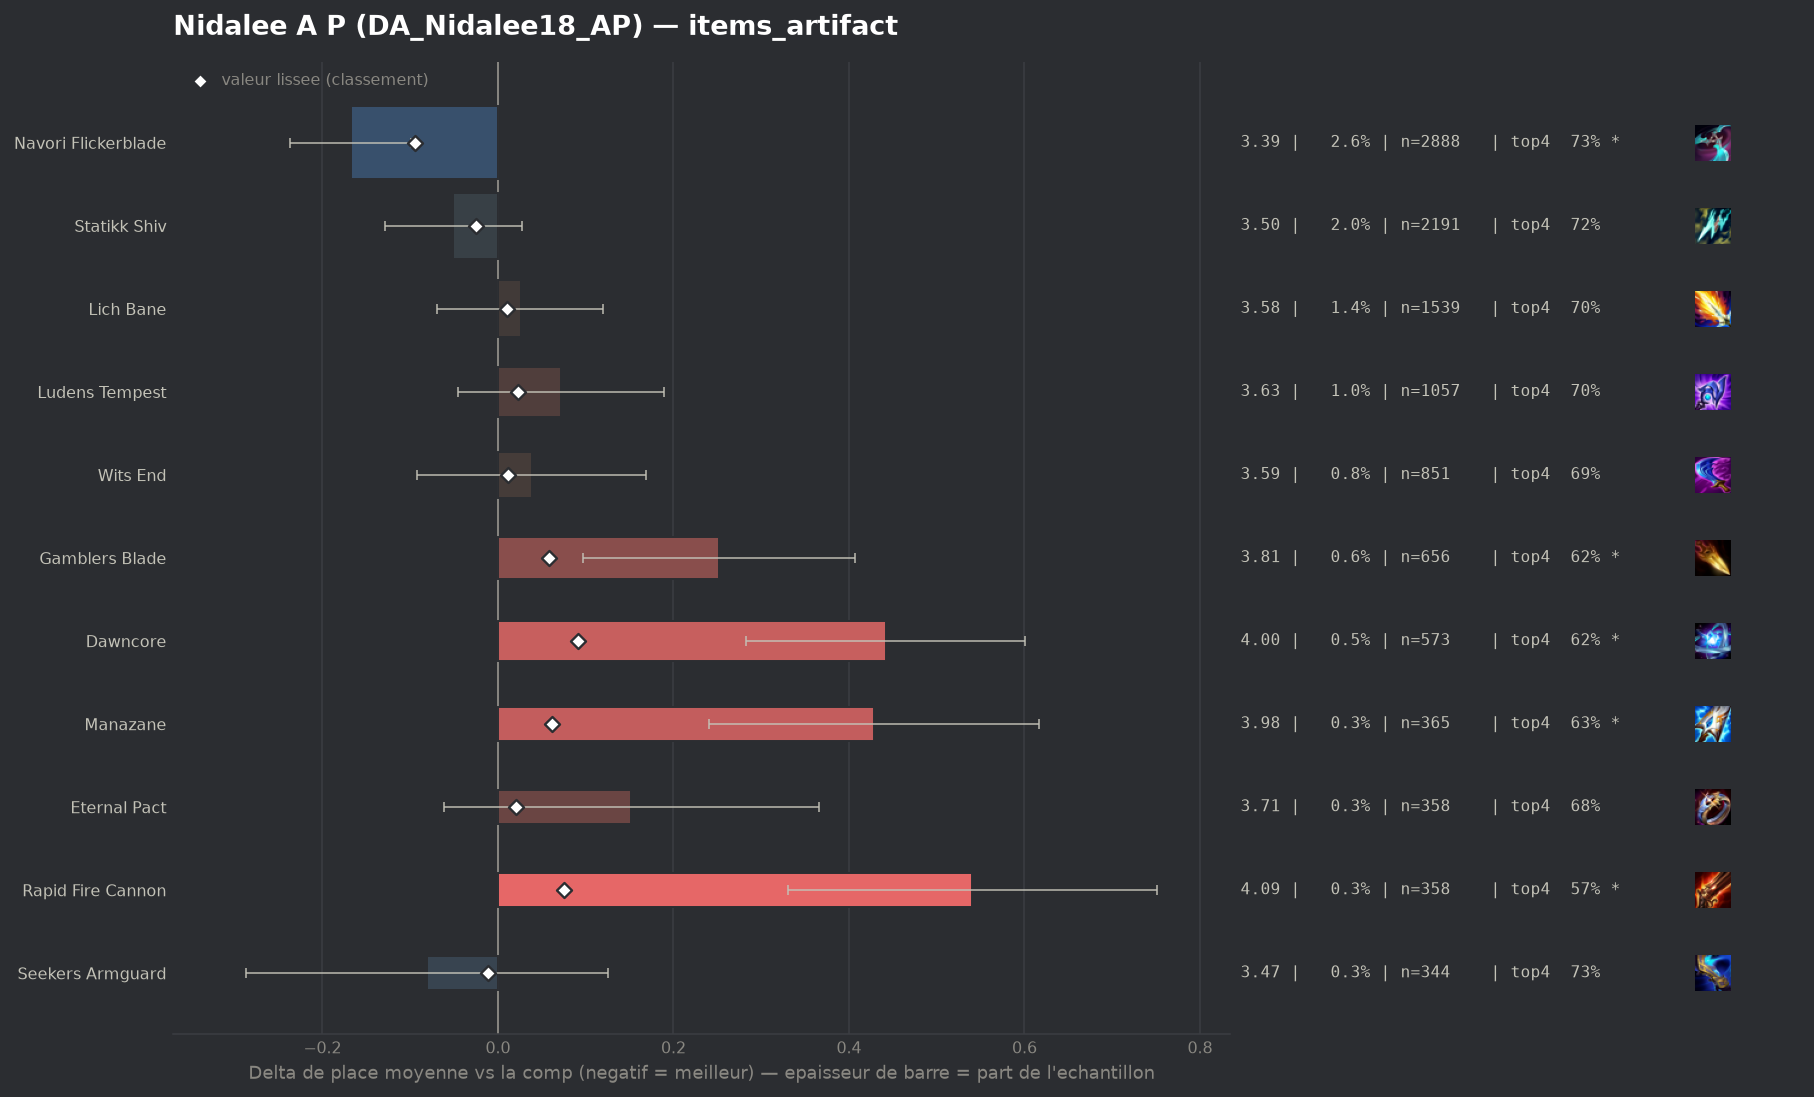

The data file committed next to this chart (first rows):
group, label, n, share, avg_place, shrunk_avg, score, d_avg, d_avg_pess, impact, d_top4, win, top2, top4, sd, z, p, significant
populaire, Navori Flickerblade, 2888, 0.02612, 3.387, 3.46, -0.095, -0.168, -0.099, 0.0025, 0.0296, 0.1648, 0.3937, 0.7285, 1.857, -4.79, 0.0, True
populaire, Statikk Shiv, 2191, 0.01981, 3.504, 3.529, -0.025, -0.051, 0.0, 0.0005, 0.0226, 0.1479, 0.3482, 0.7216, 1.85, -1.27, 0.2033, False
pepite, Seekers Armguard, 344, 0.003111, 3.474, 3.544, -0.011, -0.081, 0.0, 0.0, 0.0278, 0.1628, 0.3895, 0.7267, 1.948, -0.77, 0.4422, False
, Silvermere Dawn, 55, 0.0004974, 3.818, 3.561, 0.006, 0.264, 0.0, -0.0, -0.0626, 0.1636, 0.2727, 0.6364, 1.964, 0.99, 0.3199, False
, Titanic Hydra, 59, 0.0005336, 3.898, 3.564, 0.009, 0.344, 0.0, -0.0, -0.0718, 0.1525, 0.339, 0.6271, 2.129, 1.24, 0.2151, False
populaire, Lich Bane, 1539, 0.01392, 3.58, 3.565, 0.01, 0.026, 0.0, -0.0001, 0.0015, 0.1378, 0.3379, 0.7005, 1.884, 0.53, 0.5969, False
, Hellfire Hatchet, 70, 0.0006331, 3.9, 3.565, 0.011, 0.345, 0.0, -0.0, -0.0132, 0.0857, 0.2143, 0.6857, 1.853, 1.56, 0.119, False
populaire, Wits End, 851, 0.007696, 3.593, 3.565, 0.011, 0.039, 0.0, -0.0001, -0.0115, 0.1586, 0.349, 0.6874, 1.935, 0.58, 0.5605, False
, Artifact Talisman Of Ascension, 88, 0.0007959, 3.852, 3.566, 0.011, 0.298, 0.0, -0.0, -0.108, 0.1591, 0.3068, 0.5909, 1.94, 1.44, 0.1502, False
populaire, Eternal Pact, 358, 0.003238, 3.707, 3.576, 0.021, 0.152, 0.0, -0.0001, -0.0202, 0.1564, 0.3436, 0.6788, 2.062, 1.39, 0.1636, False
populaire, Ludens Tempest, 1057, 0.009559, 3.626, 3.578, 0.023, 0.072, 0.0, -0.0002, -0.0017, 0.1457, 0.3377, 0.6973, 1.94, 1.19, 0.2322, False
, Gold Collector, 149, 0.001348, 3.933, 3.579, 0.024, 0.378, 0.052, -0.0, -0.0815, 0.1544, 0.2752, 0.6174, 2.032, 2.27, 0.02318, True
, Blighting Jewel, 128, 0.001158, 4.078, 3.583, 0.029, 0.523, 0.175, -0.0, -0.1365, 0.0938, 0.2812, 0.5625, 2.01, 2.94, 0.00323, True
, Zhonyas Paradox, 181, 0.001637, 3.95, 3.585, 0.03, 0.396, 0.088, -0.0, -0.0746, 0.1326, 0.2983, 0.6243, 2.111, 2.52, 0.01175, True
, Infinity Force, 346, 0.003129, 3.827, 3.591, 0.037, 0.272, 0.073, -0.0001, -0.066, 0.1301, 0.2688, 0.6329, 1.885, 2.68, 0.00739, True
, Deaths Defiance, 104, 0.0009406, 4.567, 3.6, 0.045, 1.013, 0.619, -0.0, -0.1893, 0.0673, 0.1827, 0.5096, 2.046, 5.04, 0.0, True
, Fishbones, 167, 0.00151, 4.305, 3.607, 0.053, 0.751, 0.467, -0.0001, -0.1241, 0.0719, 0.1856, 0.5749, 1.872, 5.18, 0.0, True
populaire, Gamblers Blade, 656, 0.005933, 3.806, 3.612, 0.058, 0.252, 0.097, -0.0003, -0.08, 0.1357, 0.3323, 0.6189, 2.021, 3.18, 0.00146, True
populaire, Manazane, 365, 0.003301, 3.984, 3.615, 0.061, 0.429, 0.241, -0.0002, -0.0661, 0.0685, 0.2329, 0.6329, 1.827, 4.48, 1e-05, True
populaire, Rapid Fire Cannon, 358, 0.003238, 4.095, 3.63, 0.075, 0.54, 0.33, -0.0002, -0.1263, 0.1034, 0.2709, 0.5726, 2.028, 5.03, 0.0, True
, Mittens, 332, 0.003003, 4.196, 3.638, 0.084, 0.641, 0.44, -0.0003, -0.1327, 0.0723, 0.2199, 0.5663, 1.871, 6.23, 0.0, True
populaire, Dawncore, 573, 0.005182, 3.997, 3.646, 0.091, 0.442, 0.283, -0.0005, -0.0829, 0.0977, 0.2513, 0.6161, 1.939, 5.44, 0.0, True
